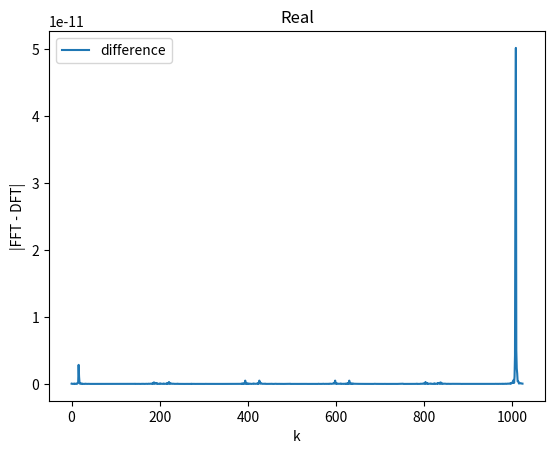
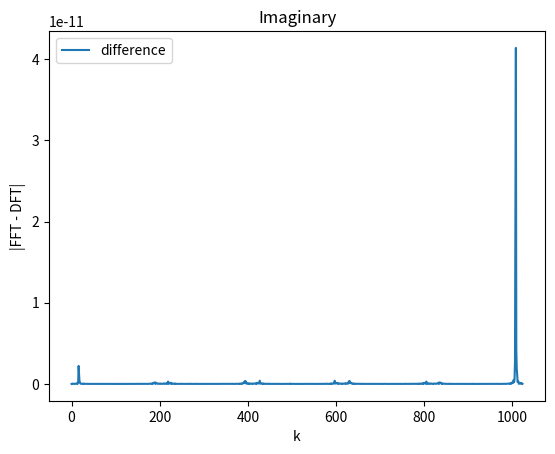
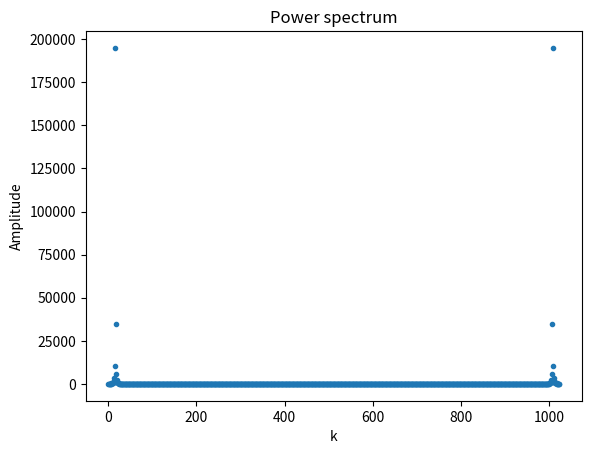

These figures' Python source, in order:
import numpy as np
import matplotlib.pyplot as plt

a = 0.1
N = 1024
x = np.arange(0, N)
y = np.sin(a*x)

fft = np.fft.fft(y)
re = np.real(fft)
im = np.imag(fft)

def analytical_dft(k, N, a):
    lhs = (1 - (np.cos(a*N) + 1j*np.sin(a*N)) ) / (1 - (np.cos((-2*np.pi*k/N) + a) + 1j*np.sin((-2*np.pi*k/N) + a)))
    rhs = (1 - (np.cos(a*N) - 1j*np.sin(a*N)) ) / (1 - (np.cos((2*np.pi*k/N) + a) - 1j*np.sin((2*np.pi*k/N) + a)))
    return (1/2j) * (lhs - rhs)

DFT = analytical_dft(x, N, a)

plt.figure()
plt.title('Real')
plt.plot(np.abs(re - np.real(DFT)), label='difference')
plt.ylabel('|FFT - DFT|')
plt.xlabel('k')
plt.legend()

plt.figure()
plt.title('Imaginary')
plt.plot(np.abs(im - np.imag(DFT)), label='difference')
plt.xlabel('k')
plt.ylabel('|FFT - DFT|')
plt.legend()

plt.figure()
plt.title('Power spectrum')
plt.plot(DFT * np.conj(DFT), '.')
plt.xlabel('k')
plt.ylabel('Amplitude')

plt.show()


